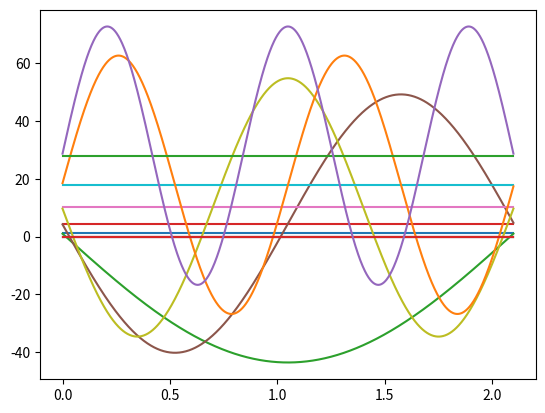
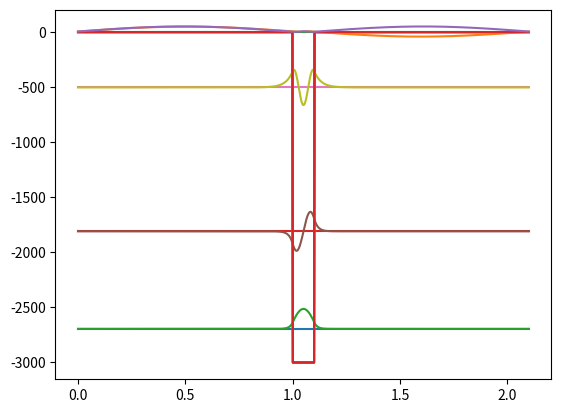

Source code (Python) for these figures, in order:
import numpy as np
from scipy.linalg import eigh_tridiagonal
from matplotlib import pyplot as plt

L = 2.1
n = 1000
m = 1
h_bar = 1
delta_x = L/(n+1)
x_vec = np.linspace(0, L, n)

#H = np.zeros([n, n])
main_diag = np.zeros(n)
off_diag = np.zeros(n-1)

# Box potential
V_box = lambda x: 0

# Single well potential
def single_well(x, V0=-3000, w=0.1, x_0=L/2 - 0.1/2):
	if x >= x_0 and x <= x_0 + w:
		return V0
	else:
		return 0*x

# Double well potential

# Many wells potential


def analyze(V):
	V_vals = np.zeros(n)
	for i in range(n):
		V_vals[i] = V(x_vec[i])


	for i in range(n):
		# Fills main diagonal
		#H[i][i] = ((h_bar**2)/(m*(delta_x**2))) + V(x_vec[i])
		main_diag[i] = ((h_bar**2)/(m*(delta_x**2))) + V_vals[i]

	for i in range(n-1):
		# Fills second diagonals below and above main
		#H[i+1][i] = H[i][i +1] = (h_bar**2)/(2*m*(delta_x**2))
		off_diag[i] = -(h_bar**2)/(2*m*(delta_x**2))

	energies, wave_funcs = eigh_tridiagonal(main_diag, off_diag)
	wave_funcs = wave_funcs.T

	for i in range(5):
		plt.plot([0, L], [energies[i]]*2)
		plt.plot(x_vec, V_vals)
		plt.plot(x_vec, energies[i] + wave_funcs[i]*1000)
	plt.show()

analyze(V_box)
analyze(single_well)
